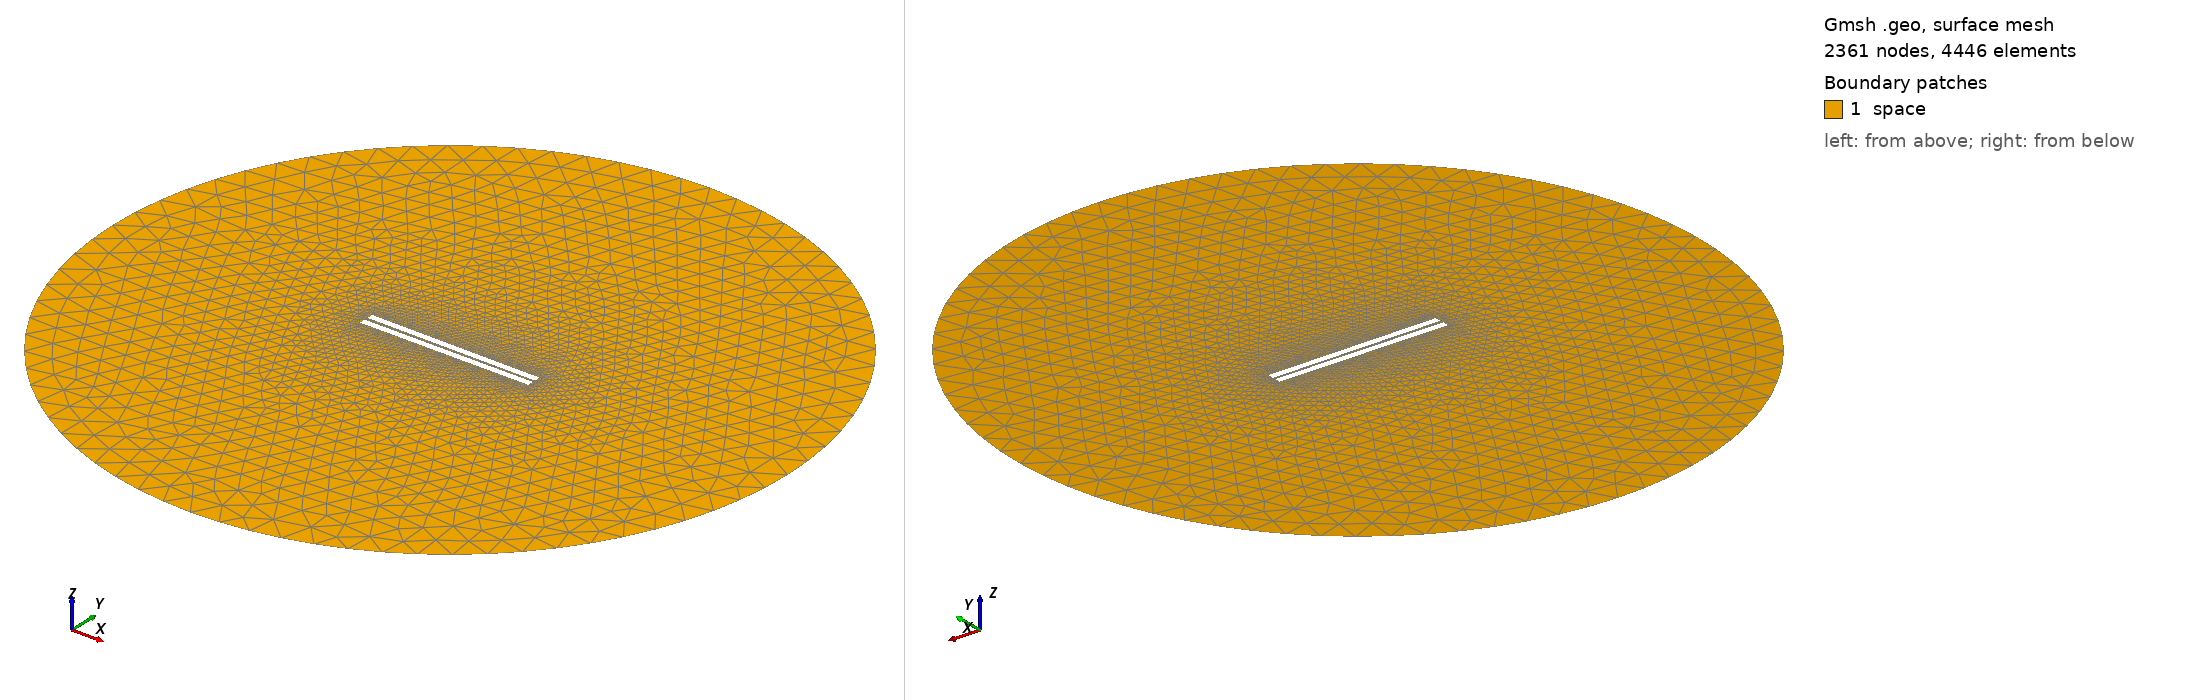

Gmsh geometry script, surface-meshed: 2361 nodes, 4446 surface elements. Boundary patches (legend numbers): 1 space. Left view from above one corner, right view from below the opposite corner. Legend entries are the model's physical surfaces. The drawing asked Gmsh for element sizes between 1% and 20% of the model's largest extent; the script's own settings can give other sizes.

=== 247.geo (drawn) ===
// Set the geometry kernel
SetFactory("OpenCASCADE");

//---------------------------------------
// Rectangles
//---------------------------------------

// Rectangle 1 (top)
Point(1) = {-49.78888888888889, 0.9722222222222222, 0, 1.0};
Point(2) = {49.78888888888889, 0.9722222222222222, 0, 1.0};
Point(3) = {49.78888888888889, 4.55, 0, 1.0};
Point(4) = {-49.78888888888889, 4.55, 0, 1.0};

Line(1) = {1, 2};
Line(2) = {2, 3};
Line(3) = {3, 4};
Line(4) = {4, 1};

Line Loop(1) = {1, 2, 3, 4};
Plane Surface(1) = {1};

Rotate { {0, 0, 1}, {0,  0.9722222222222222,  0}, -0.006 } {
  Surface{1};
}

// Rectangle 2 (bottom)
Point(5) = {-49.78888888888889, -0.9722222222222222, 0, 1.0};
Point(6) = {49.78888888888889, -0.9722222222222222, 0, 1.0};
Point(7) = {49.78888888888889, -4.55, 0, 1.0};
Point(8) = {-49.78888888888889, -4.55, 0, 1.0};

Line(5) = {5, 6};
Line(6) = {6, 7};
Line(7) = {7, 8};
Line(8) = {8, 5};

Line Loop(2) = {5, 6, 7, 8};
Plane Surface(2) = {2}; 


//---------------------------------------
// Circle
//---------------------------------------

// Define points
Point(9) = {0, 0, 0};        // Center
Point(10) = {200, 0, 0};     // Start point
Point(11) = {0, 200, 0};     // 90 degrees
Point(12) = {-200, 0, 0};    // 180 degrees
Point(13) = {0, -200, 0};    // 270 degrees

// Define circle arcs (each needs start, center, end)
Circle(9) = {10, 9, 11};
Circle(10) = {11, 9, 12};
Circle(11) = {12, 9, 13};
Circle(12) = {13, 9, 10};

// Define curve loop and surface if needed
Curve Loop(3) = {9, 10, 11, 12};
Surface(3) = {3};

// Subtract Rectangles from Circle
BooleanDifference{ Surface{3}; Delete; }{ Surface{1}; Surface{2}; Delete; }

//---------------------------------------
// Transfinite Lines and Surface
//---------------------------------------
Transfinite Line {1, 3} = 50 Using Progression 1;
Transfinite Line {2, 4} = 2 Using Progression 1;
Transfinite Line {5, 7} = 50 Using Progression 1;
Transfinite Line {6, 8} = 2 Using Progression 1;
Transfinite Line {9, 10, 11, 12} = 20 Using Progression 1;

//---------------------------------------
// Define Physical Groups
//---------------------------------------                

//--- Physical Curves
// Physical groups for boundaries
Physical Line("force_segment", 10) = {1};
Physical Line("upper_plate", 11) = {2, 3, 4};
Physical Line("lower_plate", 12) = {5, 6, 7, 8};
Physical Line("boundary", 20) = {9, 10, 11, 12};

//--- Physical Surfaces
Physical Surface("space", 30) = {3};

//---------------------------------------
// 6. Generate the Mesh
//---------------------------------------
Mesh 2;  // 2D mesh generation
